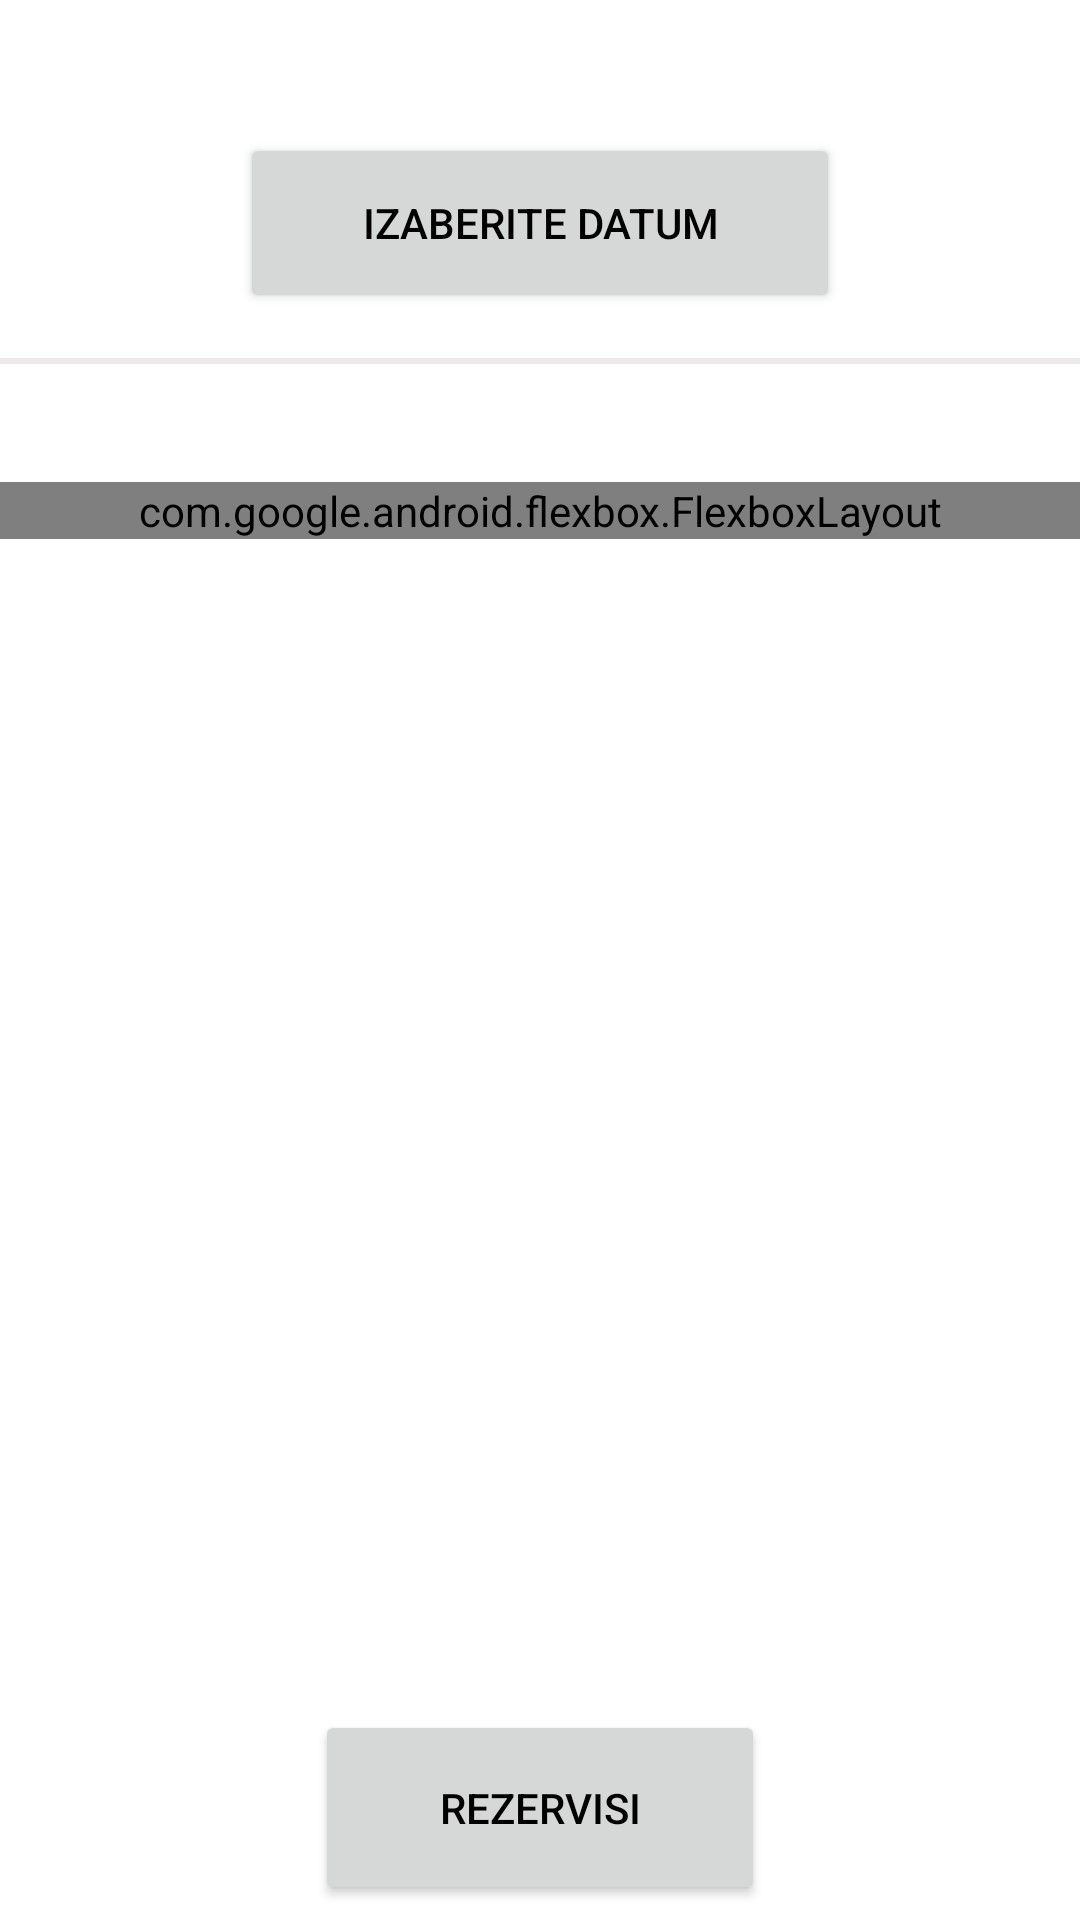

This screen was rendered from an Android layout file. Write that file and the resources it references.
<!-- AndroidManifest.xml: application theme Theme.QmsApp -->
<!-- res/layout/fragment_reserve.xml -->
<?xml version="1.0" encoding="utf-8"?>
<LinearLayout xmlns:android="http://schemas.android.com/apk/res/android"
    xmlns:tools="http://schemas.android.com/tools"
    android:layout_width="match_parent"
    android:layout_height="match_parent"
    tools:context=".ReserveFragment"
    android:orientation="vertical"
    xmlns:app="http://schemas.android.com/apk/res-auto">
    <TextView
        android:id="@+id/reservationDateTextView"
        android:layout_width="match_parent"
        android:layout_height="wrap_content"
        android:text=""
        android:textSize="18dp"
        android:gravity="center"
        android:layout_marginTop="10dp"
        android:layout_marginBottom="10dp"
        android:textStyle="bold"/>
    <Button
        android:id="@+id/chooseDateButton"
        android:layout_width="200dp"
        android:layout_height="60dp"
        android:text="izaberite datum"
        android:layout_gravity="center"/>
    <TextView
        android:layout_width="match_parent"
        android:layout_height="2dp"
        android:layout_marginTop="15dp"
        android:background="@color/light_grey"
        android:layout_marginBottom="15dp"
        />
    <TextView
        android:id="@+id/appointmentsLabelTextView"
        android:layout_width="match_parent"
        android:layout_height="wrap_content"
        android:text="Izaberite termin"
        android:textSize="18dp"
        android:gravity="center"
        android:visibility="invisible"/>
    <ScrollView
        android:layout_width="match_parent"
        android:layout_height="0dp"
        android:layout_weight="1">
        <com.google.android.flexbox.FlexboxLayout
        android:layout_width="match_parent"
        android:layout_height="match_parent"
        android:id="@+id/appointmentGridLayout"
            app:flexWrap="wrap"
            app:justifyContent="space_evenly"

        />
    </ScrollView>

    <Button
        android:id="@+id/reserveButton"
        android:layout_width="150dp"
        android:layout_height="65dp"
        android:text="rezervisi"
        android:layout_gravity="center"
        android:layout_marginTop="15dp"
        android:layout_marginBottom="5dp"/>

</LinearLayout>
<!-- resources referenced by this layout -->
<resources>
  <color name="light_grey">#EDE9E9</color>
  <style name="Theme.QmsApp" parent="Theme.MaterialComponents.DayNight">
          
          <item name="colorPrimary">@color/soft_red_500</item>
          <item name="colorPrimaryVariant">@color/soft_red_700</item>
          <item name="colorOnPrimary">@color/white</item>
          
          <item name="colorSecondary">@color/light_blue_500</item>
          <item name="colorSecondaryVariant">@color/light_blue_700</item>
          <item name="colorOnSecondary">@color/white</item>
          <item name="android:textColorPrimary">@color/black</item>
          
          <item name="android:statusBarColor">?attr/colorPrimaryVariant</item>
          <item name="actionBarTheme">@style/ThemeOverlay.Actionbar</item>
  
          
      </style>
  <color name="soft_red_500">#ec504a</color>
  <color name="soft_red_700">#cb3f41</color>
  <color name="white">#FFFFFFFF</color>
  <color name="light_blue_500">#00cdd4</color>
  <color name="light_blue_700">#00a6a8</color>
  <color name="black">#FF000000</color>
  <style name="ThemeOverlay.Actionbar" parent="ThemeOverlay.MaterialComponents.ActionBar.Surface">
          <item name="android:textColorPrimary">@color/white</item>
          <item name="colorControlNormal">@color/white</item>
      </style>
</resources>
